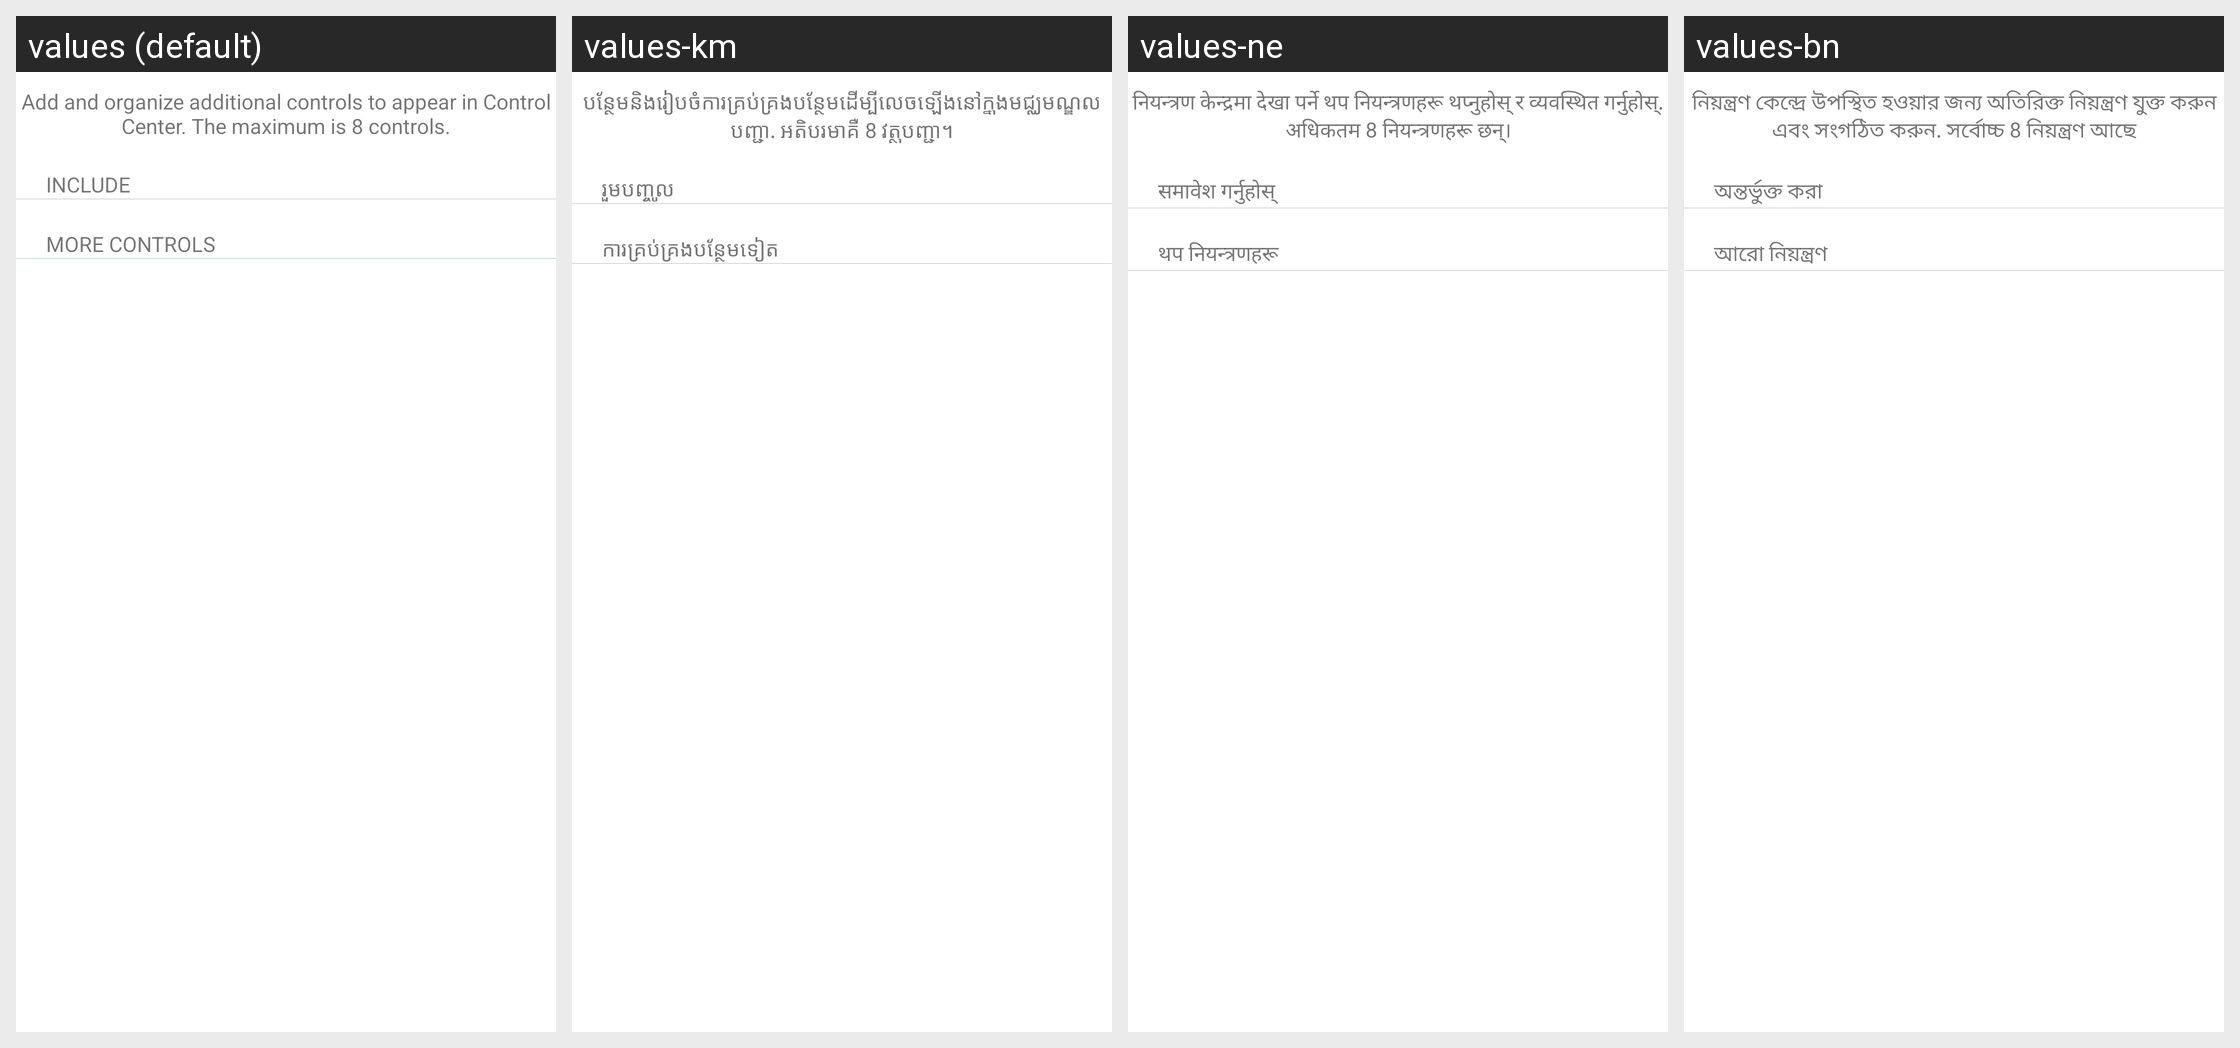

Translations of the strings shown on this Android screen, per locale in the grid:
Android screen res/layout/activity_custimize_controls.xml rendered under 4 locales, left to right: values (default), values-km, values-ne, values-bn. Device: Nexus 5 (rendered at 1080×1920; each locale shown at half size, 540×960, under a caption strip naming it); theme AppTheme.
Other locales in the repository, not shown: values-af, values-am, values-ar, values-as, values-az, values-be, values-bg, values-bs, values-ca, values-cs, values-cy, values-da, values-de, values-el, values-en, values-en-rGB, values-eo, values-es, values-es-rUS, values-et, values-eu, values-fa, values-fi, values-fr, values-fr-rCA, values-ga, values-gl, values-gu, values-ha, values-hi, values-hr, values-hu, values-hy, values-ig, values-in, values-is, values-it, values-iw, values-ja, values-ka, values-kk, values-kn, values-ko, values-ky, values-lo, values-lt, values-lv, values-mg, values-mk, values-ml, values-mn, values-mr, values-ms, values-mt, values-my, values-nb, values-nl, values-or, values-pa, values-pl, values-ps, values-pt, values-pt-rBR, values-pt-rPT, values-ro, values-ru, values-si, values-sk, values-sl, values-sn, values-so, values-sq, values-sr, values-sv, values-sw, values-ta, values-te, values-th, values-tl, values-tr, values-uk, values-ur, values-uz, values-vi, values-yo, values-zh, values-zh-rCN, values-zh-rHK, values-zh-rTW, values-zu.
Strings drawn on this screen, with the default value and each locale's value (text and hints the layout hard-codes, and strings that could not be matched under every locale, appear in the picture but are not listed):

customize_control_center_message
  values: Add and organize additional controls to appear in Control Center. The maximum is 8 controls.
  values-km: បន្ថែមនិងរៀបចំការគ្រប់គ្រងបន្ថែមដើម្បីលេចឡើងនៅក្នុងមជ្ឈមណ្ឌលបញ្ជា. អតិបរមាគឺ 8 វត្ថុបញ្ជា។
  values-ne: नियन्त्रण केन्द्रमा देखा पर्ने थप नियन्त्रणहरू थप्नुहोस् र व्यवस्थित गर्नुहोस्. अधिकतम 8 नियन्त्रणहरू छन्।
  values-bn: নিয়ন্ত্রণ কেন্দ্রে উপস্থিত হওয়ার জন্য অতিরিক্ত নিয়ন্ত্রণ যুক্ত করুন এবং সংগঠিত করুন. সর্বোচ্চ 8 নিয়ন্ত্রণ আছে

include
  values: include
  values-km: រួមបញ្ចូល
  values-ne: समावेश गर्नुहोस्
  values-bn: অন্তর্ভুক্ত করা

more_controls
  values: more controls
  values-km: ការគ្រប់គ្រងបន្ថែមទៀត
  values-ne: थप नियन्त्रणहरू
  values-bn: আরো নিয়ন্ত্রণ
